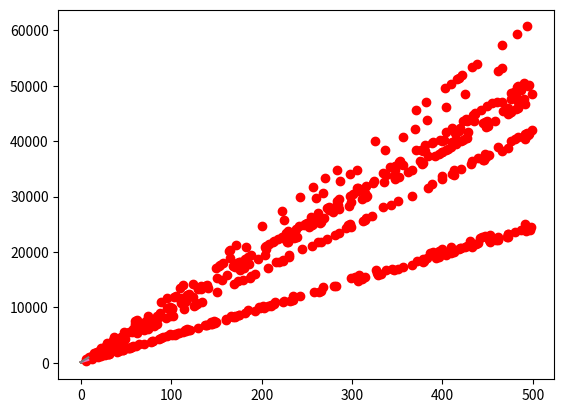

Recreate this plot in Python.
import matplotlib.pyplot as plt
import math
 
def linefit(x , y):
    N = float(len(x))
    sx,sy,sxx,syy,sxy=0,0,0,0,0
    for i in range(0,int(N)):
        sx  += x[i]
        sy  += y[i]
        sxx += x[i]*x[i]
        syy += y[i]*y[i]
        sxy += x[i]*y[i]
    a = (sy*sx/N -sxy)/( sx*sx/N -sxx)
    b = (sy - a*sx)/N
    r = abs(sy*sx/N-sxy)/math.sqrt((sxx-sx*sx/N)*(syy-sy*sy/N))
    return a,b,r

src = [
[(376, 38462.085), (485, 49579.895), (28, 2964.377), (390, 39888.567), (222, 22753.108), (388, 39685.235), (24, 2556.346), (204, 20916.088), (45, 4698.592), (9, 1026.251), (428, 43765.177), (334, 34176.356), (205, 21018.683), (218, 22344.21), (69, 7146.245), (347, 35503.166), (479, 48967.208), (213, 21834.244), (227, 23262.95), (460, 47029.989), (118, 12144.819), (491, 50192.035), (44, 4596.27), (241, 24690.668), (476, 48661.456), (18, 1944.416), (427, 43664.197), (214, 21936.838), (274, 28056.588), (272, 27853.2)],
[(85, 8348.621), (346, 33665.322), (101, 9900.75), (286, 27845.358), (490, 47634.336), (256, 24935.159), (499, 48507.783), (384, 37352.466), (314, 30561.655), (47, 4662.515), (279, 27166.774), (449, 43656.702), (415, 40358.941), (335, 32598.173), (445, 43269.738), (257, 25033.479), (56, 5535.53), (484, 47053.0), (24, 2431.123), (447, 43463.332), (252, 24547.35), (269, 26197.073), (375, 36478.885), (467, 45404.153), (299, 29106.661), (410, 39874.781), (111, 10870.232), (162, 15817.212), (473, 45985.348), (428, 41620.527)],
[(482, 59363.599), (493, 60717.612), (242, 29842.836), (403, 49645.494), (257, 31687.884), (418, 51490.659), (382, 47062.795), (172, 21232.594), (409, 50383.537), (37, 4627.411), (113, 13975.622), (283, 34886.502), (62, 7702.363), (438, 53951.295), (95, 11761.148), (164, 20248.214), (270, 33287.123), (60, 7456.365), (89, 11023.68), (165, 20371.405), (222, 27382.086), (416, 51244.099), (433, 53335.646), (422, 51983.683), (29, 3643.292), (466, 57395.086), (109, 13483.208), (200, 24677.075), (371, 45710.712), (325, 40052.51)],
[(214, 10596.501), (338, 16672.817), (383, 18878.996), (198, 9813.117), (149, 7411.18), (439, 21621.139), (12, 698.274), (30, 1580.109), (425, 20935.333), (372, 18338.869), (52, 2658.353), (282, 13928.514), (421, 20740.908), (242, 11968.381), (223, 11037.519), (46, 2364.361), (314, 15497.448), (225, 11135.62), (210, 10400.927), (168, 8342.544), (104, 5206.607), (175, 8685.26), (437, 21523.478), (55, 2805.311), (419, 20642.936), (79, 3981.11), (473, 23287.359), (207, 10253.953), (379, 18682.114), (498, 24512.699)],
[(444, 22697.484), (201, 10303.965), (442, 22594.985), (268, 13720.463), (215, 11018.358), (64, 3316.136), (99, 5101.527), (117, 6019.476), (42, 2194.3), (235, 12037.331), (447, 22850.954), (491, 25093.206), (400, 20452.699), (409, 20911.527), (303, 15505.555), (430, 21983.053), (166, 8518.432), (91, 4693.31), (197, 10099.772), (147, 7549.539), (115, 5917.528), (390, 19942.57), (396, 20250.15), (386, 19739.285), (144, 7396.758), (185, 9488.074), (308, 15761.079), (299, 15301.183), (453, 23156.869), (326, 16678.433)],
[(157, 17994.029), (466, 53219.713), (298, 34067.876), (336, 38400.176), (404, 46152.114), (35, 4085.249), (370, 42277.13), (74, 8531.099), (38, 4427.459), (356, 40680.902), (461, 52649.548), (103, 11837.351), (287, 32814.011), (153, 17537.147), (105, 12065.227), (165, 18905.831), (383, 43758.064), (14, 1691.277), (149, 17081.899), (48, 5567.135), (60, 6935.317), (183, 20958.053), (425, 48546.553), (124, 14231.309), (154, 17651.315), (305, 34865.077), (225, 25745.798), (22, 2603.436), (260, 29735.779), (268, 30648.491)],
[(35, 2921.193), (74, 6119.615), (366, 30063.851), (84, 6939.611), (445, 36541.644), (266, 21864.537), (44, 3659.23), (21, 1773.203), (281, 23094.394), (446, 36625.1), (134, 11039.599), (224, 18419.597), (125, 10301.272), (187, 15386.092), (27, 2265.144), (384, 31540.715), (312, 25636.875), (81, 6693.404), (256, 21043.915), (272, 22355.386), (413, 33917.33), (466, 38263.262), (10, 871.15), (322, 26455.254), (491, 40314.018), (285, 23422.235), (299, 24569.304), (314, 25799.903), (472, 38756.921), (207, 17025.119)],
[(18, 1909.09), (423, 43626.197), (443, 45686.428), (434, 44759.148), (227, 23436.716), (129, 13342.914), (6, 673.051), (30, 3145.382), (182, 18801.909), (53, 5514.395), (38, 3969.362), (306, 31573.971), (449, 46303.27), (342, 35281.657), (208, 21479.106), (58, 6029.494), (426, 43933.203), (31, 3248.286), (455, 46921.265), (46, 4793.37), (67, 6956.534), (436, 44964.671), (352, 36311.115), (39, 4072.332), (482, 49703.378), (36, 3763.208), (490, 50525.775), (404, 41667.513), (411, 42389.72), (87, 9016.124)],
[(466, 47119.357), (238, 24091.99), (378, 38231.425), (397, 40151.664), (62, 6315.361), (16, 1669.443), (495, 50048.255), (248, 25101.314), (97, 9850.418), (496, 50149.486), (250, 25303.773), (254, 25708.162), (151, 15304.476), (298, 30151.49), (39, 3992.359), (301, 30455.131), (487, 49240.674), (137, 13890.614), (170, 17223.704), (12, 1265.129), (306, 30959.984), (324, 32777.275), (354, 35808.118), (259, 26213.599), (61, 6214.064), (315, 31869.574), (419, 42373.779), (36, 3689.172), (56, 5709.441), (347, 35101.57)],
[(128, 10673.706), (410, 34080.113), (400, 33250.109), (495, 41134.303), (102, 8515.216), (388, 32253.575), (421, 34992.384), (126, 10507.612), (448, 37233.402), (230, 19139.667), (432, 35905.656), (343, 28519.819), (224, 18641.439), (16, 1377.078), (70, 5859.254), (188, 15653.68), (41, 3452.216), (262, 21795.981), (452, 37565.629), (496, 41218.974), (48, 4033.309), (19, 1626.453), (179, 14906.658), (490, 40720.602), (293, 24368.848), (17, 1460.317), (315, 26195.299), (351, 29182.612), (219, 18226.844), (192, 15985.401)],
[(366, 17679.993), (311, 15039.672), (144, 7022.587), (56, 2798.177), (40, 2030.32), (86, 4238.677), (393, 18974.814), (409, 19742.828), (266, 12878.464), (53, 2654.169), (356, 17199.18), (233, 11294.64), (70, 3470.511), (89, 4382.363), (80, 3950.705), (378, 18255.237), (139, 6782.707), (120, 5870.596), (31, 1598.134), (492, 23728.638), (453, 21856.637), (210, 10190.151), (47, 2366.403), (306, 14798.785), (235, 11390.721), (22, 1166.112), (471, 22719.415), (108, 5294.502), (413, 19936.025), (329, 15903.103)],
[(400, 38065.613), (406, 38635.921), (426, 40536.452), (228, 21725.303), (484, 46046.395), (297, 28280.548), (176, 16786.046), (316, 30085.821), (35, 3390.384), (315, 29990.94), (421, 40060.658), (448, 42627.029), (396, 37685.191), (458, 43575.818), (366, 34836.594), (474, 45095.324), (476, 45287.017), (36, 3485.245), (473, 45000.45), (22, 2155.411), (409, 38920.804), (362, 34455.627), (196, 18685.953), (450, 42816.42), (86, 8235.263), (266, 25335.452), (427, 40631.459), (423, 40252.254), (115, 10990.549), (180, 17165.868)],
[(399, 37977.029), (141, 13467.056), (491, 46716.435), (236, 22491.873), (415, 39497.438), (239, 22776.126), (378, 35981.953), (404, 38452.185), (20, 1971.333), (392, 37312.171), (348, 33131.705), (68, 6531.521), (116, 11091.687), (24, 2351.378), (377, 35886.753), (352, 33511.265), (186, 17741.408), (64, 6151.27), (238, 22681.308), (156, 14891.645), (77, 7386.51), (264, 25151.192), (311, 29616.833), (481, 45766.877), (229, 21826.112), (124, 11851.454), (204, 19452.046), (74, 7101.408), (101, 9666.573), (23, 2256.442)],
[(462, 22255.567), (404, 19472.985), (148, 7183.731), (116, 5647.385), (54, 2671.354), (129, 6271.643), (396, 19089.092), (104, 5071.365), (351, 16928.509), (263, 12704.488), (231, 11167.616), (203, 9824.242), (433, 20865.24), (380, 18319.847), (19, 991.333), (170, 8239.438), (61, 3007.183), (77, 3775.341), (193, 9343.796), (160, 7759.819), (113, 5503.85), (459, 22113.195), (472, 22735.985), (497, 23937.354), (121, 5887.589), (346, 16687.957), (332, 16016.091), (461, 22207.374), (145, 7039.67), (101, 4927.526)],
[(356, 35695.781), (323, 32396.312), (99, 9995.636), (274, 27495.776), (284, 28495.424), (37, 3795.292), (114, 11495.772), (381, 38195.254), (415, 41595.773), (45, 4595.278), (205, 20596.234), (418, 41896.749), (282, 28296.166), (228, 22896.214), (338, 33896.127), (84, 8495.355), (237, 23795.222), (414, 41495.335), (247, 24795.385), (133, 13395.59), (177, 17795.921), (481, 48195.587), (399, 39995.328), (435, 43595.973), (476, 47696.302), (347, 34797.091), (75, 7595.72), (224, 22495.502), (402, 40296.272), (139, 13995.28)],
[(334, 28161.025), (74, 6320.272), (244, 20600.842), (94, 8000.706), (174, 14720.587), (99, 8420.104), (484, 40761.531), (493, 41517.869), (447, 37652.765), (49, 4220.412), (499, 42021.241), (298, 25137.81), (79, 6740.362), (169, 14301.015), (439, 36981.933), (216, 18249.141), (476, 40090.247), (462, 38913.015), (413, 34798.204), (480, 40424.342), (491, 41349.055), (150, 12704.648), (433, 36477.326), (13, 1196.272), (400, 33705.346), (114, 9680.556), (127, 10772.474), (62, 5312.143), (295, 24884.463), (230, 19425.274)],
[(95, 4765.293), (138, 6872.432), (433, 21328.028), (432, 21280.189), (418, 20592.642), (344, 16967.601), (6, 404.037), (280, 13830.566), (175, 8685.604), (107, 5353.385), (487, 23975.472), (311, 15349.847), (473, 23288.902), (137, 6823.531), (427, 21033.375), (181, 8980.196), (453, 22308.892), (411, 20249.344), (328, 16183.891), (462, 22750.113), (407, 20054.791), (480, 23630.328), (31, 1629.26), (26, 1384.165), (170, 8440.836), (160, 7950.83), (58, 2952.176), (451, 22210.281), (43, 2217.416), (258, 12752.142)],
[(353, 36485.204), (305, 31540.781), (117, 12176.054), (130, 13515.348), (25, 2700.292), (120, 12485.819), (436, 45035.347), (254, 26287.979), (168, 17429.391), (484, 49979.295), (283, 29274.878), (112, 11661.515), (285, 29480.534), (173, 17944.669), (188, 19489.607), (371, 38339.416), (110, 11455.441), (49, 5172.438), (176, 18253.645), (72, 7541.458), (23, 2494.27), (262, 27111.683), (95, 9910.366), (175, 18150.397), (185, 19180.361), (133, 13824.115), (229, 23712.332), (27, 2906.355), (129, 13412.875), (381, 39369.318)],
]


print(len(src))
for i in src:
    x = []
    y = []
    for j in i:
        x.append(j[0])
        y.append(j[1])
    a,b,r=linefit(x,y)
    print(" y = %10.5f x + %10.5f , r=%10.5f" % (a,b,r) )
     
    plt.plot(x,y,'ro')
    plt.plot([0,8],[b,a*8+b])
     
    plt.show()
